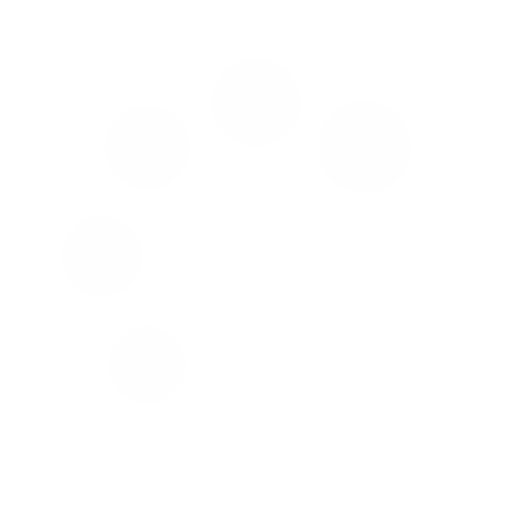
t = 0.00 s
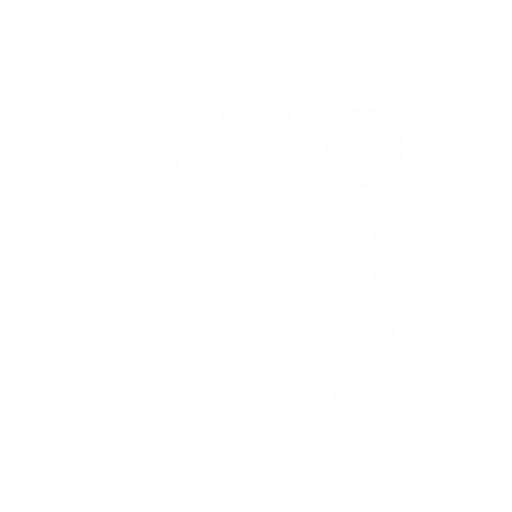
t = 0.25 s
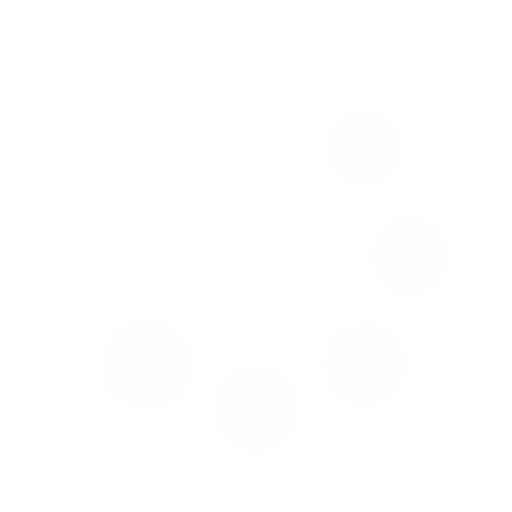
t = 0.50 s
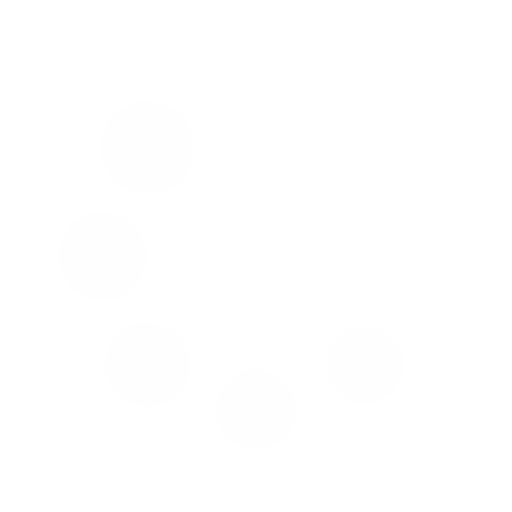
t = 0.75 s

The animated SVG that drew these frames (rendered in a browser with its animation timeline set to each time). Animation: 16 SMIL elements (animate=8,animateTransform=8); one cycle of 1.00 s, repeats indefinitely.

<?xml version="1.0" encoding="utf-8"?>
<svg xmlns="http://www.w3.org/2000/svg" xmlns:xlink="http://www.w3.org/1999/xlink" style="margin: auto; background: none; display: block; shape-rendering: auto;" width="200px" height="200px" viewBox="0 0 100 100" preserveAspectRatio="xMidYMid">
<g transform="translate(80,50)">
<g transform="rotate(0)">
<circle cx="0" cy="0" r="6" fill="#fefefe" fill-opacity="1">
  <animateTransform attributeName="transform" type="scale" begin="-0.875s" values="1.5 1.5;1 1" keyTimes="0;1" dur="1s" repeatCount="indefinite"></animateTransform>
  <animate attributeName="fill-opacity" keyTimes="0;1" dur="1s" repeatCount="indefinite" values="1;0" begin="-0.875s"></animate>
</circle>
</g>
</g><g transform="translate(71.21320343559643,71.21320343559643)">
<g transform="rotate(45)">
<circle cx="0" cy="0" r="6" fill="#fefefe" fill-opacity="0.875">
  <animateTransform attributeName="transform" type="scale" begin="-0.75s" values="1.5 1.5;1 1" keyTimes="0;1" dur="1s" repeatCount="indefinite"></animateTransform>
  <animate attributeName="fill-opacity" keyTimes="0;1" dur="1s" repeatCount="indefinite" values="1;0" begin="-0.75s"></animate>
</circle>
</g>
</g><g transform="translate(50,80)">
<g transform="rotate(90)">
<circle cx="0" cy="0" r="6" fill="#fefefe" fill-opacity="0.75">
  <animateTransform attributeName="transform" type="scale" begin="-0.625s" values="1.5 1.5;1 1" keyTimes="0;1" dur="1s" repeatCount="indefinite"></animateTransform>
  <animate attributeName="fill-opacity" keyTimes="0;1" dur="1s" repeatCount="indefinite" values="1;0" begin="-0.625s"></animate>
</circle>
</g>
</g><g transform="translate(28.786796564403577,71.21320343559643)">
<g transform="rotate(135)">
<circle cx="0" cy="0" r="6" fill="#fefefe" fill-opacity="0.625">
  <animateTransform attributeName="transform" type="scale" begin="-0.5s" values="1.5 1.5;1 1" keyTimes="0;1" dur="1s" repeatCount="indefinite"></animateTransform>
  <animate attributeName="fill-opacity" keyTimes="0;1" dur="1s" repeatCount="indefinite" values="1;0" begin="-0.5s"></animate>
</circle>
</g>
</g><g transform="translate(20,50.00000000000001)">
<g transform="rotate(180)">
<circle cx="0" cy="0" r="6" fill="#fefefe" fill-opacity="0.5">
  <animateTransform attributeName="transform" type="scale" begin="-0.375s" values="1.5 1.5;1 1" keyTimes="0;1" dur="1s" repeatCount="indefinite"></animateTransform>
  <animate attributeName="fill-opacity" keyTimes="0;1" dur="1s" repeatCount="indefinite" values="1;0" begin="-0.375s"></animate>
</circle>
</g>
</g><g transform="translate(28.78679656440357,28.786796564403577)">
<g transform="rotate(225)">
<circle cx="0" cy="0" r="6" fill="#fefefe" fill-opacity="0.375">
  <animateTransform attributeName="transform" type="scale" begin="-0.25s" values="1.5 1.5;1 1" keyTimes="0;1" dur="1s" repeatCount="indefinite"></animateTransform>
  <animate attributeName="fill-opacity" keyTimes="0;1" dur="1s" repeatCount="indefinite" values="1;0" begin="-0.25s"></animate>
</circle>
</g>
</g><g transform="translate(49.99999999999999,20)">
<g transform="rotate(270)">
<circle cx="0" cy="0" r="6" fill="#fefefe" fill-opacity="0.25">
  <animateTransform attributeName="transform" type="scale" begin="-0.125s" values="1.5 1.5;1 1" keyTimes="0;1" dur="1s" repeatCount="indefinite"></animateTransform>
  <animate attributeName="fill-opacity" keyTimes="0;1" dur="1s" repeatCount="indefinite" values="1;0" begin="-0.125s"></animate>
</circle>
</g>
</g><g transform="translate(71.21320343559643,28.78679656440357)">
<g transform="rotate(315)">
<circle cx="0" cy="0" r="6" fill="#fefefe" fill-opacity="0.125">
  <animateTransform attributeName="transform" type="scale" begin="0s" values="1.5 1.5;1 1" keyTimes="0;1" dur="1s" repeatCount="indefinite"></animateTransform>
  <animate attributeName="fill-opacity" keyTimes="0;1" dur="1s" repeatCount="indefinite" values="1;0" begin="0s"></animate>
</circle>
</g>
</g>
<!-- [ldio] generated by https://loading.io/ --></svg>
